3-way image classification set "reclassified-dataset" from GitHub (GearCheer/seng499backendgroup30); label vocabulary: food waste, soft plastics, styrofoam.

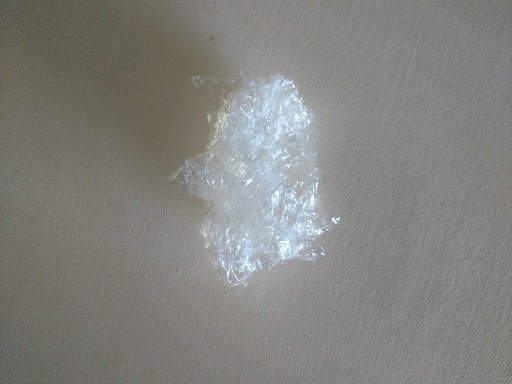
Label: soft plastics

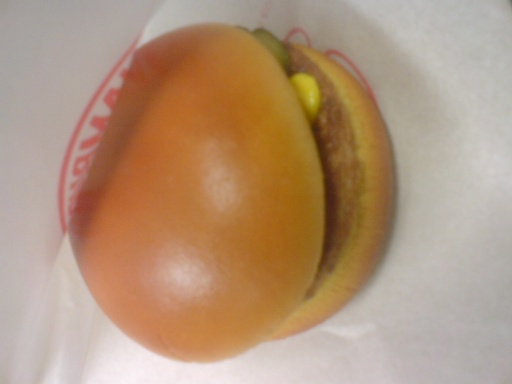
Label: food waste

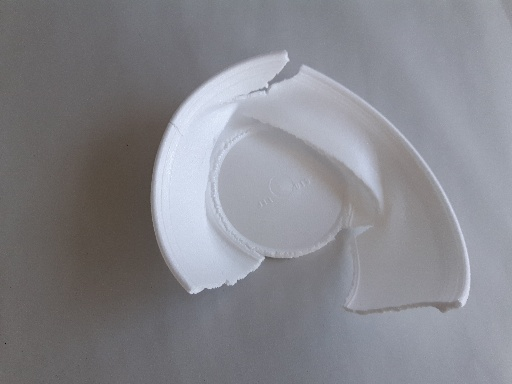
Label: styrofoam

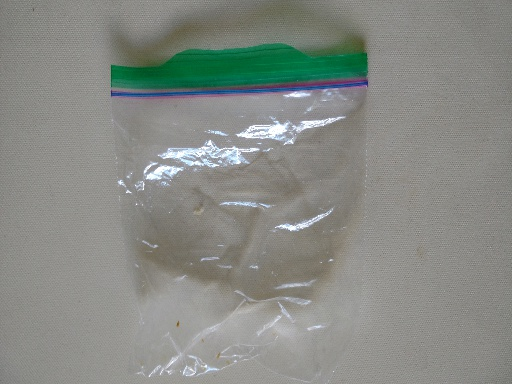
Label: soft plastics

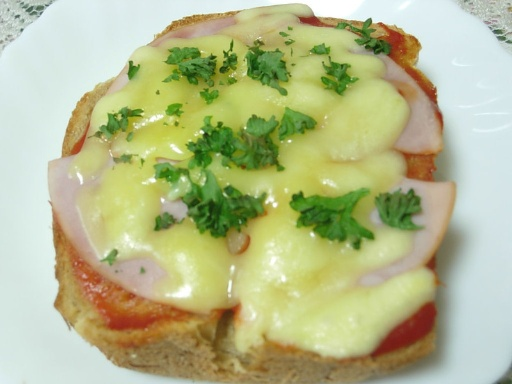
Label: food waste

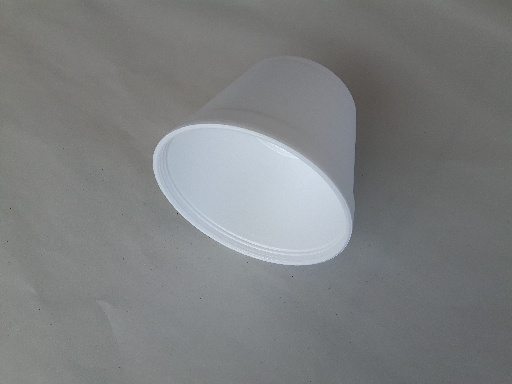
Label: styrofoam
